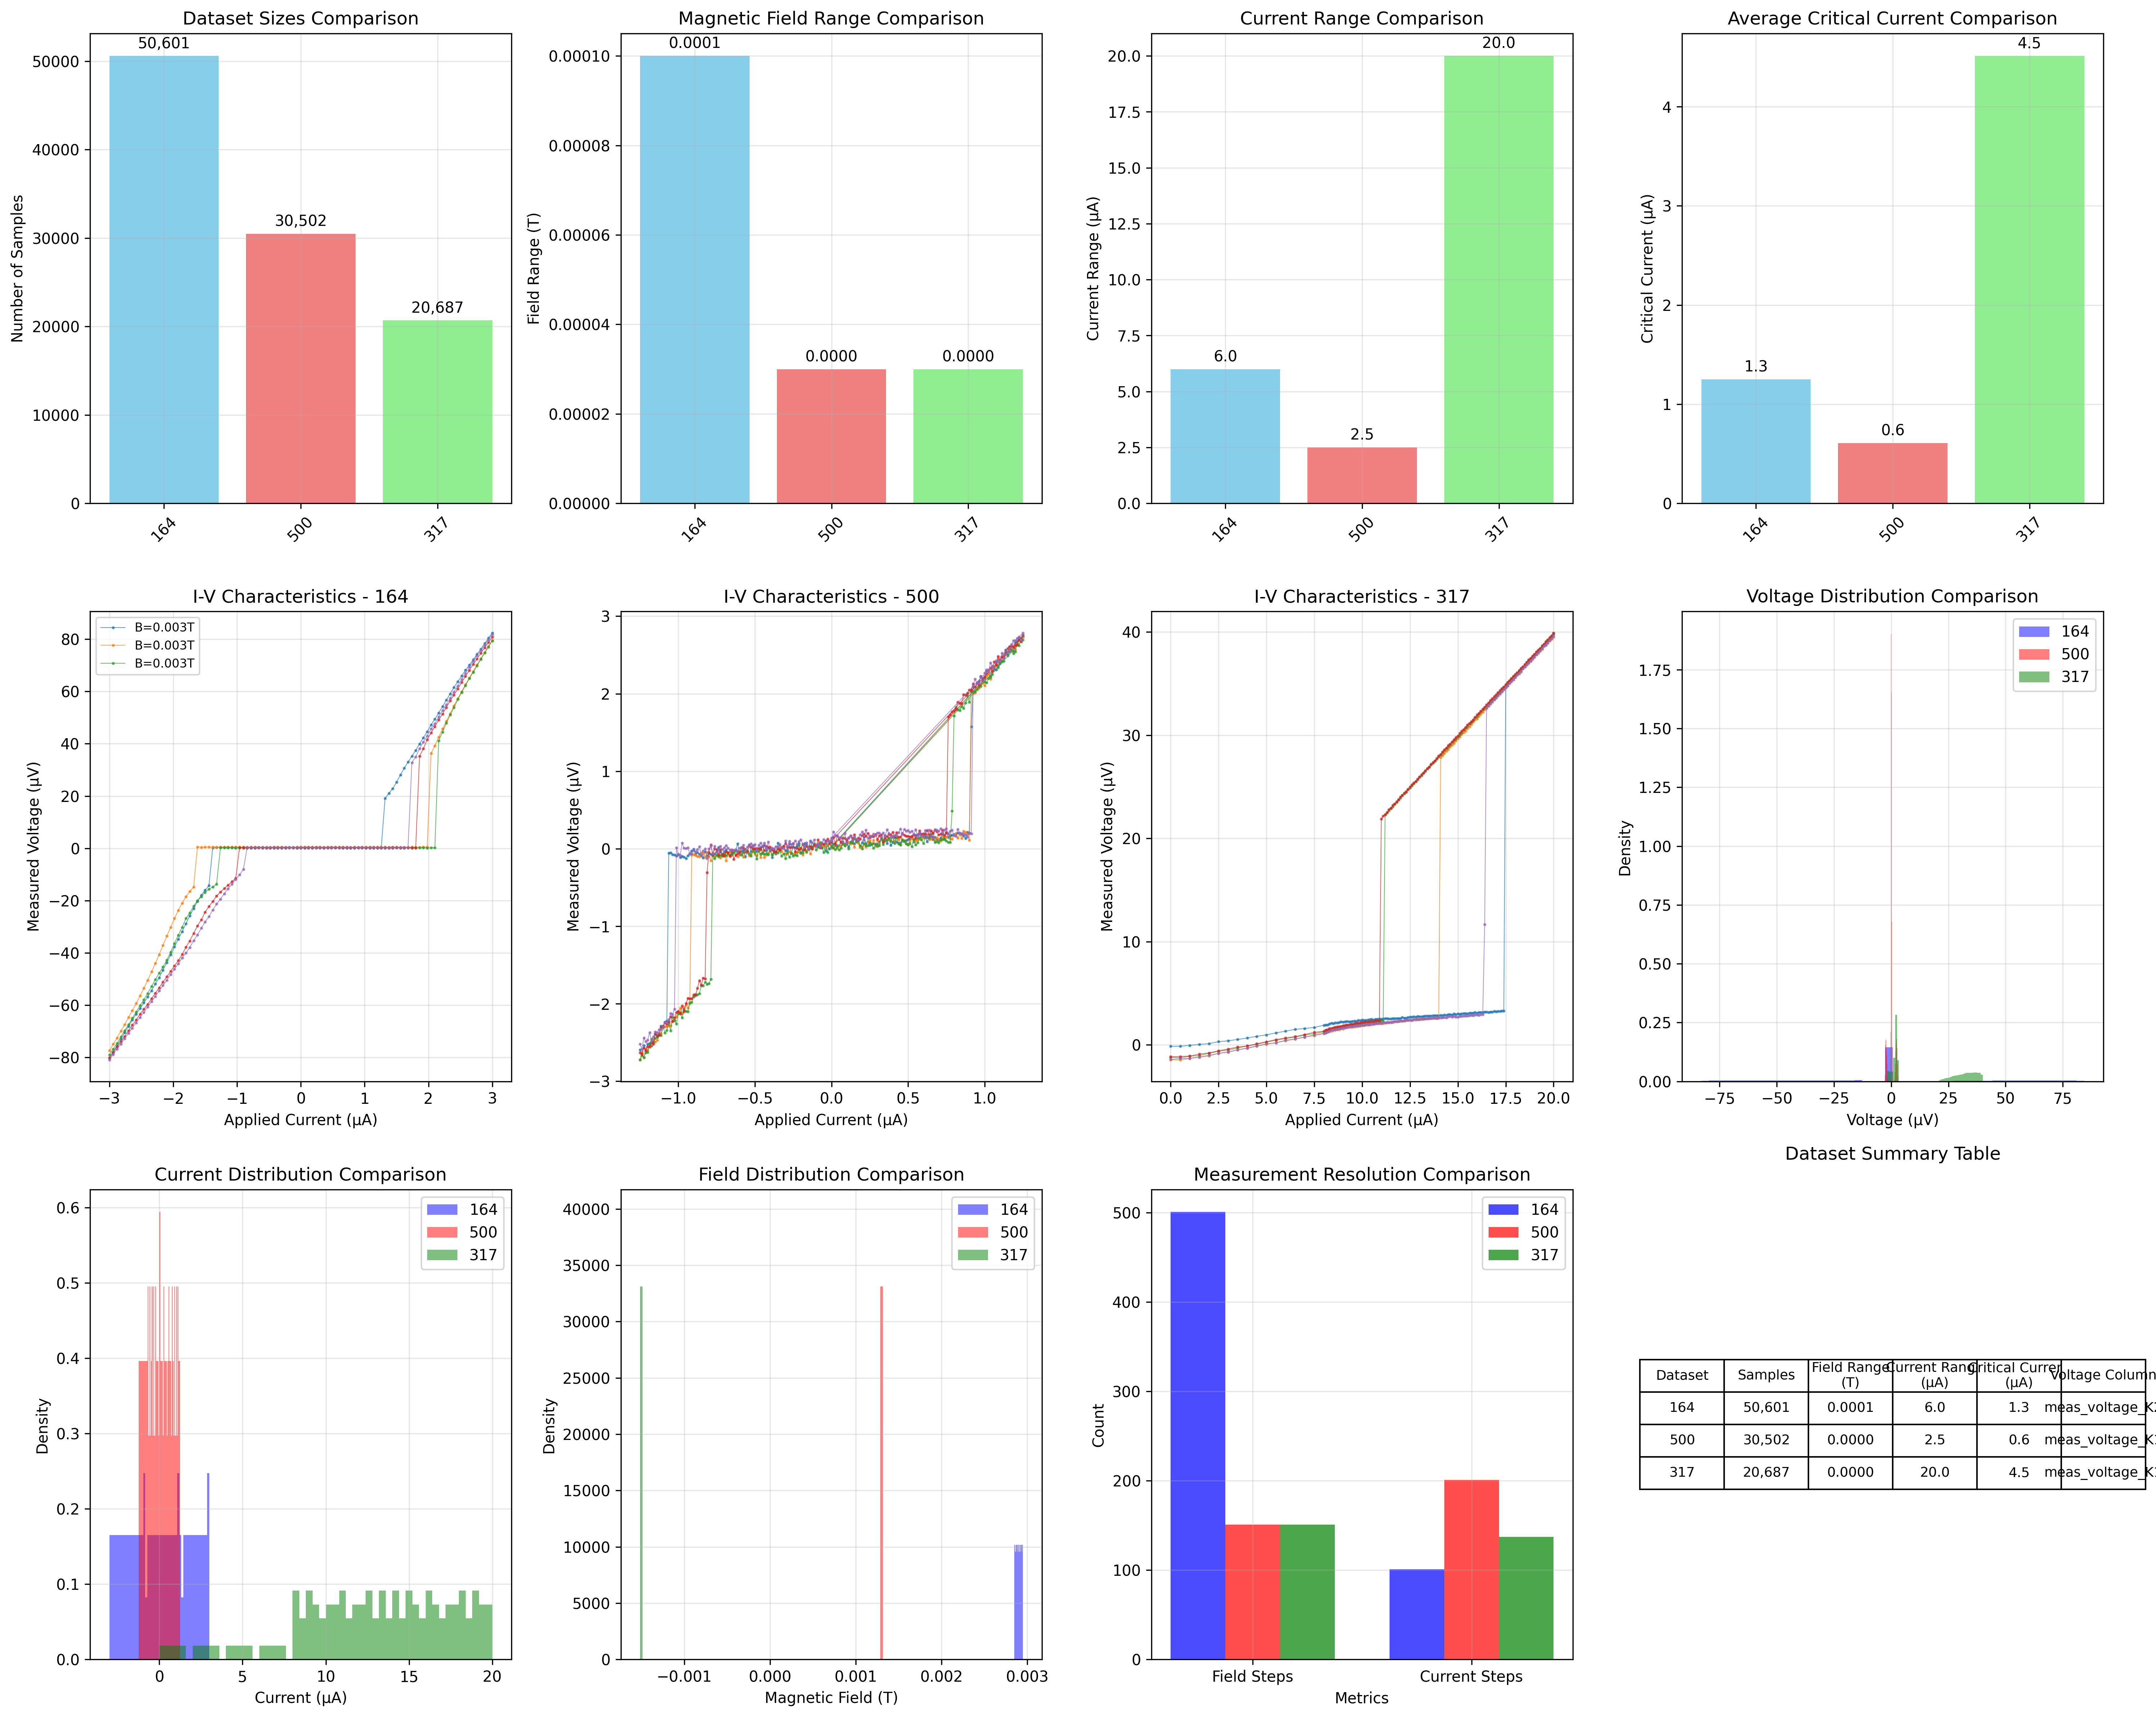

Write the Python code that produced this figure.
#!/usr/bin/env python3
"""
Comparative Analysis of Multiple Superconductor Datasets
Comparing results from 164.csv, 500.csv, and 317.csv
"""

import pandas as pd
import numpy as np
import matplotlib.pyplot as plt
import seaborn as sns
from sklearn.preprocessing import StandardScaler
from sklearn.decomposition import PCA
import warnings
warnings.filterwarnings('ignore')

def load_dataset(filename):
    """Load and preprocess a dataset"""
    print(f"Loading {filename}...")
    df = pd.read_csv(filename)
    
    # Automatically detect voltage column
    voltage_col = None
    for col in ['meas_voltage_K2', 'meas_voltage_K1', 'meas_voltage']:
        if col in df.columns:
            voltage_col = col
            break
    
    if voltage_col is None:
        raise ValueError(f"No voltage column found in {filename}!")
    
    # Clean data
    df = df.replace([np.inf, -np.inf], np.nan).dropna()
    
    return df, voltage_col

def extract_key_features(df, voltage_col, dataset_name):
    """Extract key features for comparison"""
    features = {
        'dataset': dataset_name,
        'n_samples': len(df),
        'voltage_col': voltage_col,
        'field_range': df['y_field'].max() - df['y_field'].min(),
        'field_steps': len(df['y_field'].unique()),
        'current_range': df['appl_current'].max() - df['appl_current'].min(),
        'current_steps': len(df['appl_current'].unique()),
        'voltage_mean': df[voltage_col].mean(),
        'voltage_std': df[voltage_col].std(),
        'voltage_range': df[voltage_col].max() - df[voltage_col].min(),
        'current_mean': df['appl_current'].mean(),
        'current_std': df['appl_current'].std(),
    }
    
    # Add differential resistance info if available
    if 'dV_dI' in df.columns:
        features['has_diff_resistance'] = True
        features['diff_resistance_mean'] = df['dV_dI'].mean()
        features['diff_resistance_std'] = df['dV_dI'].std()
    else:
        features['has_diff_resistance'] = False
    
    # Calculate critical current estimates
    try:
        field_groups = df.groupby('y_field')
        critical_currents = []
        
        for field, group in field_groups:
            group_sorted = group.sort_values('appl_current')
            voltage_values = group_sorted[voltage_col].values
            current_values = group_sorted['appl_current'].values
            
            # Find zero crossings
            zero_crossings = np.where(np.diff(np.sign(voltage_values)))[0]
            if len(zero_crossings) > 0:
                idx = zero_crossings[0]
                if idx < len(current_values) - 1:
                    x1, x2 = current_values[idx], current_values[idx + 1]
                    y1, y2 = voltage_values[idx], voltage_values[idx + 1]
                    if y2 != y1:
                        critical_current = x1 - y1 * (x2 - x1) / (y2 - y1)
                        critical_currents.append(abs(critical_current))
        
        if critical_currents:
            features['critical_current_mean'] = np.mean(critical_currents)
            features['critical_current_std'] = np.std(critical_currents)
            features['critical_current_max'] = np.max(critical_currents)
        else:
            features['critical_current_mean'] = 0
            features['critical_current_std'] = 0
            features['critical_current_max'] = 0
    except:
        features['critical_current_mean'] = 0
        features['critical_current_std'] = 0
        features['critical_current_max'] = 0
    
    return features

def create_comparison_plots(datasets_info, datasets_data):
    """Create comprehensive comparison plots"""
    print("Creating comparison visualizations...")
    
    fig = plt.figure(figsize=(20, 16))
    
    # 1. Dataset Overview Comparison
    plt.subplot(3, 4, 1)
    dataset_names = [info['dataset'] for info in datasets_info]
    sample_counts = [info['n_samples'] for info in datasets_info]
    
    bars = plt.bar(dataset_names, sample_counts, color=['skyblue', 'lightcoral', 'lightgreen'])
    plt.title('Dataset Sizes Comparison')
    plt.ylabel('Number of Samples')
    plt.xticks(rotation=45)
    for bar, count in zip(bars, sample_counts):
        plt.text(bar.get_x() + bar.get_width()/2, bar.get_height() + 0.01*max(sample_counts),
                f'{count:,}', ha='center', va='bottom')
    plt.grid(True, alpha=0.3)
    
    # 2. Field Range Comparison
    plt.subplot(3, 4, 2)
    field_ranges = [info['field_range'] for info in datasets_info]
    bars = plt.bar(dataset_names, field_ranges, color=['skyblue', 'lightcoral', 'lightgreen'])
    plt.title('Magnetic Field Range Comparison')
    plt.ylabel('Field Range (T)')
    plt.xticks(rotation=45)
    for bar, range_val in zip(bars, field_ranges):
        plt.text(bar.get_x() + bar.get_width()/2, bar.get_height() + 0.01*max(field_ranges),
                f'{range_val:.4f}', ha='center', va='bottom')
    plt.grid(True, alpha=0.3)
    
    # 3. Current Range Comparison
    plt.subplot(3, 4, 3)
    current_ranges = [info['current_range']*1e6 for info in datasets_info]  # Convert to µA
    bars = plt.bar(dataset_names, current_ranges, color=['skyblue', 'lightcoral', 'lightgreen'])
    plt.title('Current Range Comparison')
    plt.ylabel('Current Range (µA)')
    plt.xticks(rotation=45)
    for bar, range_val in zip(bars, current_ranges):
        plt.text(bar.get_x() + bar.get_width()/2, bar.get_height() + 0.01*max(current_ranges),
                f'{range_val:.1f}', ha='center', va='bottom')
    plt.grid(True, alpha=0.3)
    
    # 4. Critical Current Comparison
    plt.subplot(3, 4, 4)
    critical_currents = [info['critical_current_mean']*1e6 for info in datasets_info]  # Convert to µA
    bars = plt.bar(dataset_names, critical_currents, color=['skyblue', 'lightcoral', 'lightgreen'])
    plt.title('Average Critical Current Comparison')
    plt.ylabel('Critical Current (µA)')
    plt.xticks(rotation=45)
    for bar, ic_val in zip(bars, critical_currents):
        if ic_val > 0:
            plt.text(bar.get_x() + bar.get_width()/2, bar.get_height() + 0.01*max(critical_currents),
                    f'{ic_val:.1f}', ha='center', va='bottom')
    plt.grid(True, alpha=0.3)
    
    # 5-7. I-V Characteristics for each dataset
    colors = ['blue', 'red', 'green']
    for i, (dataset_name, (df, voltage_col)) in enumerate(zip(dataset_names, datasets_data)):
        plt.subplot(3, 4, 5 + i)
        
        # Sample some field values for visualization
        unique_fields = sorted(df['y_field'].unique())
        sample_fields = unique_fields[::max(1, len(unique_fields)//5)][:5]
        
        for j, field in enumerate(sample_fields):
            field_data = df[df['y_field'] == field]
            plt.plot(field_data['appl_current'] * 1e6, field_data[voltage_col] * 1e6,
                    'o-', alpha=0.7, markersize=1, linewidth=0.5,
                    label=f'B={field:.3f}T' if j < 3 else "")
        
        plt.xlabel('Applied Current (µA)')
        plt.ylabel('Measured Voltage (µV)')
        plt.title(f'I-V Characteristics - {dataset_name}')
        if i == 0:
            plt.legend(fontsize=8)
        plt.grid(True, alpha=0.3)
    
    # 8. Voltage Distribution Comparison
    plt.subplot(3, 4, 8)
    for i, (dataset_name, (df, voltage_col)) in enumerate(zip(dataset_names, datasets_data)):
        plt.hist(df[voltage_col] * 1e6, bins=50, alpha=0.5, label=dataset_name, 
                color=colors[i], density=True)
    plt.xlabel('Voltage (µV)')
    plt.ylabel('Density')
    plt.title('Voltage Distribution Comparison')
    plt.legend()
    plt.grid(True, alpha=0.3)
    
    # 9. Current Distribution Comparison
    plt.subplot(3, 4, 9)
    for i, (dataset_name, (df, voltage_col)) in enumerate(zip(dataset_names, datasets_data)):
        plt.hist(df['appl_current'] * 1e6, bins=50, alpha=0.5, label=dataset_name,
                color=colors[i], density=True)
    plt.xlabel('Current (µA)')
    plt.ylabel('Density')
    plt.title('Current Distribution Comparison')
    plt.legend()
    plt.grid(True, alpha=0.3)
    
    # 10. Field Distribution Comparison
    plt.subplot(3, 4, 10)
    for i, (dataset_name, (df, voltage_col)) in enumerate(zip(dataset_names, datasets_data)):
        plt.hist(df['y_field'], bins=30, alpha=0.5, label=dataset_name,
                color=colors[i], density=True)
    plt.xlabel('Magnetic Field (T)')
    plt.ylabel('Density')
    plt.title('Field Distribution Comparison')
    plt.legend()
    plt.grid(True, alpha=0.3)
    
    # 11. Data Quality Metrics
    plt.subplot(3, 4, 11)
    metrics = ['Field Steps', 'Current Steps']
    dataset_metrics = []
    for info in datasets_info:
        dataset_metrics.append([info['field_steps'], info['current_steps']])
    
    x = np.arange(len(metrics))
    width = 0.25
    
    for i, (dataset_name, metric_vals) in enumerate(zip(dataset_names, dataset_metrics)):
        plt.bar(x + i*width, metric_vals, width, label=dataset_name, color=colors[i], alpha=0.7)
    
    plt.xlabel('Metrics')
    plt.ylabel('Count')
    plt.title('Measurement Resolution Comparison')
    plt.xticks(x + width, metrics)
    plt.legend()
    plt.grid(True, alpha=0.3)
    
    # 12. Summary Statistics Table
    plt.subplot(3, 4, 12)
    plt.axis('off')
    
    # Create summary table
    table_data = []
    for info in datasets_info:
        row = [
            info['dataset'],
            f"{info['n_samples']:,}",
            f"{info['field_range']:.4f}",
            f"{info['current_range']*1e6:.1f}",
            f"{info['critical_current_mean']*1e6:.1f}" if info['critical_current_mean'] > 0 else "N/A",
            info['voltage_col']
        ]
        table_data.append(row)
    
    col_labels = ['Dataset', 'Samples', 'Field Range\n(T)', 'Current Range\n(µA)', 
                  'Critical Current\n(µA)', 'Voltage Column']
    
    table = plt.table(cellText=table_data, colLabels=col_labels, loc='center', cellLoc='center')
    table.auto_set_font_size(False)
    table.set_fontsize(9)
    table.scale(1.2, 1.5)
    plt.title('Dataset Summary Table', pad=20)
    
    plt.tight_layout()
    plt.savefig('comparative_analysis.png', dpi=300, bbox_inches='tight')
    plt.show()
    
    print("Comparison visualization saved as 'comparative_analysis.png'")

def generate_comparison_report(datasets_info):
    """Generate a comparative analysis report"""
    print("\n" + "="*80)
    print("COMPARATIVE ANALYSIS REPORT - SUPERCONDUCTOR DATASETS")
    print("="*80)
    
    print(f"\n📊 DATASETS OVERVIEW:")
    for info in datasets_info:
        print(f"   • {info['dataset']}: {info['n_samples']:,} samples, using {info['voltage_col']}")
    
    print(f"\n🔬 MEASUREMENT RANGES:")
    print(f"   Dataset    | Field Range (T) | Current Range (µA) | Samples")
    print(f"   -----------|----------------|-------------------|----------")
    for info in datasets_info:
        print(f"   {info['dataset']:<10} | {info['field_range']:<14.4f} | {info['current_range']*1e6:<17.1f} | {info['n_samples']:>8,}")
    
    print(f"\n⚡ SUPERCONDUCTOR CHARACTERISTICS:")
    print(f"   Dataset    | Critical Current (µA) | Voltage Sensor")
    print(f"   -----------|----------------------|----------------")
    for info in datasets_info:
        ic_str = f"{info['critical_current_mean']*1e6:.1f}" if info['critical_current_mean'] > 0 else "N/A"
        print(f"   {info['dataset']:<10} | {ic_str:<20} | {info['voltage_col']}")
    
    print(f"\n📈 MEASUREMENT RESOLUTION:")
    print(f"   Dataset    | Field Steps | Current Steps | Resolution Ratio")
    print(f"   -----------|-------------|---------------|------------------")
    for info in datasets_info:
        resolution_ratio = info['field_steps'] * info['current_steps'] / info['n_samples']
        print(f"   {info['dataset']:<10} | {info['field_steps']:<11} | {info['current_steps']:<13} | {resolution_ratio:<16.3f}")
    
    print(f"\n🔍 DATA QUALITY INDICATORS:")
    for info in datasets_info:
        voltage_snr = abs(info['voltage_mean'] / info['voltage_std']) if info['voltage_std'] > 0 else float('inf')
        current_snr = abs(info['current_mean'] / info['current_std']) if info['current_std'] > 0 else float('inf')
        
        print(f"   {info['dataset']}:")
        print(f"     • Voltage signal-to-noise: {voltage_snr:.1f}")
        print(f"     • Current signal-to-noise: {current_snr:.1f}")
        print(f"     • Has differential resistance: {'Yes' if info['has_diff_resistance'] else 'No'}")
        if info['has_diff_resistance']:
            print(f"     • Diff. resistance mean: {info['diff_resistance_mean']:.2e} Ω")
    
    print(f"\n🎯 KEY DIFFERENCES:")
    # Find the dataset with highest critical current
    max_ic_dataset = max(datasets_info, key=lambda x: x['critical_current_mean'])
    min_ic_dataset = min(datasets_info, key=lambda x: x['critical_current_mean'])
    
    print(f"   • Highest critical current: {max_ic_dataset['dataset']} ({max_ic_dataset['critical_current_mean']*1e6:.1f} µA)")
    print(f"   • Lowest critical current: {min_ic_dataset['dataset']} ({min_ic_dataset['critical_current_mean']*1e6:.1f} µA)")
    
    # Find dataset with most samples
    max_samples_dataset = max(datasets_info, key=lambda x: x['n_samples'])
    min_samples_dataset = min(datasets_info, key=lambda x: x['n_samples'])
    
    print(f"   • Most comprehensive: {max_samples_dataset['dataset']} ({max_samples_dataset['n_samples']:,} samples)")
    print(f"   • Most focused: {min_samples_dataset['dataset']} ({min_samples_dataset['n_samples']:,} samples)")
    
    # Voltage sensor differences
    voltage_sensors = set(info['voltage_col'] for info in datasets_info)
    if len(voltage_sensors) > 1:
        print(f"   • Different voltage sensors used: {', '.join(voltage_sensors)}")
        k1_datasets = [info['dataset'] for info in datasets_info if 'K1' in info['voltage_col']]
        k2_datasets = [info['dataset'] for info in datasets_info if 'K2' in info['voltage_col']]
        if k1_datasets:
            print(f"     - K1 sensor: {', '.join(k1_datasets)}")
        if k2_datasets:
            print(f"     - K2 sensor: {', '.join(k2_datasets)}")
    
    print(f"\n💡 RECOMMENDATIONS:")
    
    # Check for measurement consistency
    field_ranges = [info['field_range'] for info in datasets_info]
    if max(field_ranges) / min(field_ranges) > 2:
        print(f"   • Field ranges vary significantly - consider normalizing for comparison")
    
    current_ranges = [info['current_range'] for info in datasets_info]
    if max(current_ranges) / min(current_ranges) > 2:
        print(f"   • Current ranges vary significantly - different experimental conditions")
    
    if len(voltage_sensors) > 1:
        print(f"   • Multiple voltage sensors used - calibration may be needed for direct comparison")
    
    # Sample size recommendations
    total_samples = sum(info['n_samples'] for info in datasets_info)
    print(f"   • Total samples available: {total_samples:,}")
    print(f"   • Consider combining datasets for enhanced machine learning analysis")
    
    print("\n" + "="*80)

def main():
    """Main comparative analysis pipeline"""
    filenames = ["164.csv", "500.csv", "317.csv"]
    
    datasets_info = []
    datasets_data = []
    
    print("Starting comparative analysis of superconductor datasets...")
    
    for filename in filenames:
        try:
            df, voltage_col = load_dataset(filename)
            dataset_name = filename.replace('.csv', '')
            
            # Extract features
            features = extract_key_features(df, voltage_col, dataset_name)
            datasets_info.append(features)
            datasets_data.append((df, voltage_col))
            
        except Exception as e:
            print(f"Error processing {filename}: {e}")
            continue
    
    if len(datasets_info) >= 2:
        # Create comparison visualizations
        create_comparison_plots(datasets_info, datasets_data)
        
        # Generate comparison report
        generate_comparison_report(datasets_info)
        
        print(f"\n✅ Comparative analysis completed successfully!")
        print(f"📊 Results saved as: comparative_analysis.png")
    else:
        print("❌ Need at least 2 datasets for comparison")

if __name__ == "__main__":
    main()
